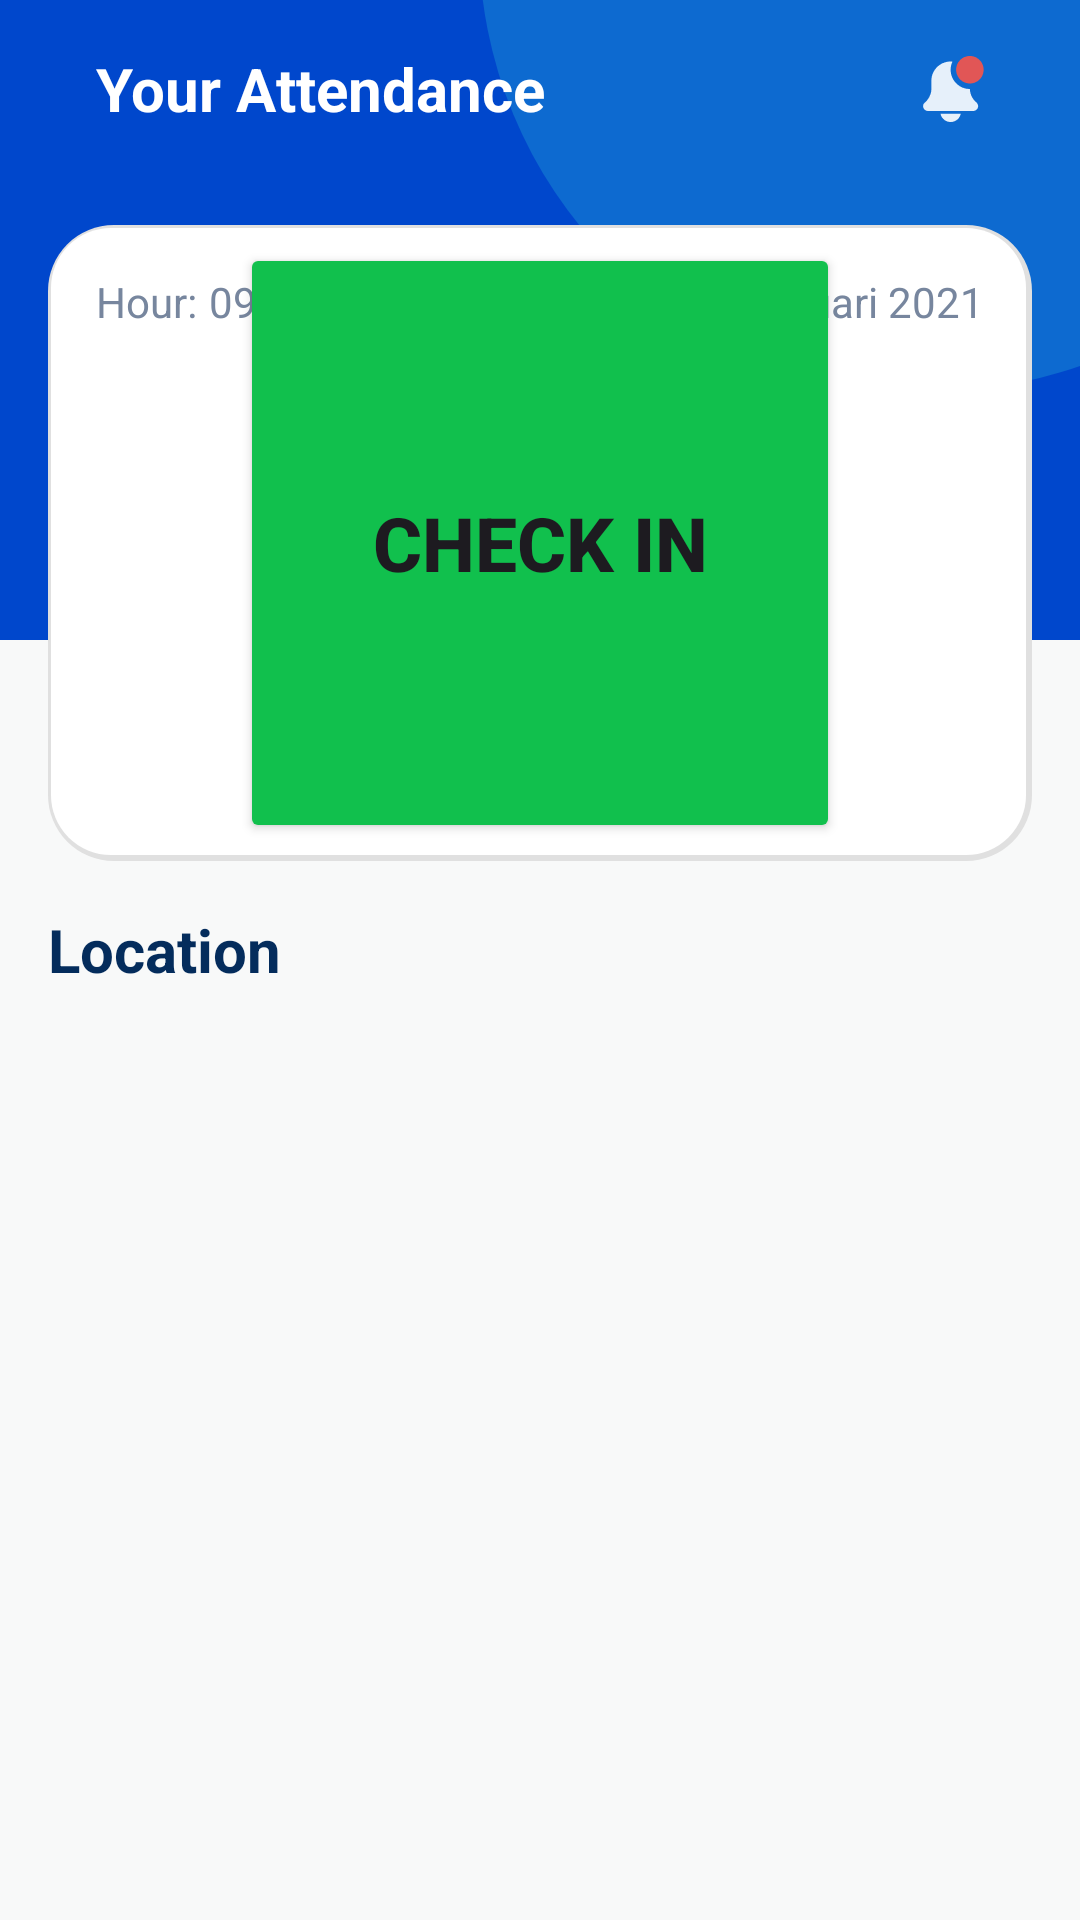

Write the Android layout XML for this screen, with the resource values it uses.
<!-- AndroidManifest.xml: application theme Theme.PhinconAttendance -->
<!-- res/layout/fragment_home.xml -->
<?xml version="1.0" encoding="utf-8"?>
<androidx.constraintlayout.widget.ConstraintLayout xmlns:android="http://schemas.android.com/apk/res/android"
    xmlns:app="http://schemas.android.com/apk/res-auto"
    xmlns:tools="http://schemas.android.com/tools"
    android:layout_width="match_parent"
    android:layout_height="match_parent"
    android:background="@color/all_background_bottom"
    tools:context=".ui.home.home.HomeFragment">

    <View
        android:id="@+id/v_home_background_top"
        android:layout_width="match_parent"
        android:layout_height="0dp"
        android:background="@color/all_background_top"
        app:layout_constraintBottom_toTopOf="@id/v_home_background_bottom"
        app:layout_constraintEnd_toEndOf="parent"
        app:layout_constraintStart_toStartOf="parent"
        app:layout_constraintTop_toTopOf="parent"
        app:layout_constraintVertical_weight="3" />

    <View
        android:id="@+id/v_home_background_bottom"
        android:layout_width="match_parent"
        android:layout_height="0dp"
        app:layout_constraintBottom_toBottomOf="parent"
        app:layout_constraintEnd_toEndOf="parent"
        app:layout_constraintStart_toStartOf="parent"
        app:layout_constraintTop_toBottomOf="@id/v_home_background_top"
        app:layout_constraintVertical_weight="6" />

    <View
        android:layout_width="300dp"
        android:layout_height="300dp"
        android:layout_marginTop="-170dp"
        android:layout_marginEnd="-100dp"
        android:layout_marginBottom="@dimen/margin_all_medium"
        android:background="@drawable/login_circle"
        app:layout_constraintEnd_toEndOf="parent"
        app:layout_constraintTop_toTopOf="parent" />

    <TextView
        android:id="@+id/tv_home_title"
        android:layout_width="0dp"
        android:layout_height="wrap_content"
        android:layout_marginStart="@dimen/margin_all_large"
        android:layout_marginTop="@dimen/margin_all_medium"
        android:layout_marginEnd="@dimen/margin_all_medium"
        android:text="@string/home_title"
        android:textColor="@color/white"
        android:textSize="@dimen/text_all_title"
        android:textStyle="bold"
        app:layout_constraintEnd_toStartOf="@id/iv_home_notification"
        app:layout_constraintStart_toStartOf="parent"
        app:layout_constraintTop_toTopOf="parent" />

    <ImageView
        android:id="@+id/iv_home_notification"
        android:layout_width="wrap_content"
        android:layout_height="0dp"
        android:layout_marginEnd="@dimen/margin_all_large"
        android:src="@mipmap/ic_notification"
        app:layout_constraintBottom_toBottomOf="@id/tv_home_title"
        app:layout_constraintEnd_toEndOf="parent"
        app:layout_constraintTop_toTopOf="@id/tv_home_title" />

    <View
        android:id="@+id/v_home_data"
        android:layout_width="match_parent"
        android:layout_height="0dp"
        android:layout_marginHorizontal="@dimen/margin_all_medium"
        android:layout_marginTop="@dimen/margin_all_large"
        android:background="@drawable/all_rectangle_rounded_20dp"
        app:layout_constraintBottom_toTopOf="@id/v_home_foreground_bottom"
        app:layout_constraintEnd_toEndOf="parent"
        app:layout_constraintStart_toStartOf="parent"
        app:layout_constraintTop_toBottomOf="@id/tv_home_title"
        app:layout_constraintVertical_weight="3" />

    <View
        android:id="@+id/v_home_foreground_bottom"
        android:layout_width="match_parent"
        android:layout_height="0dp"
        app:layout_constraintBottom_toBottomOf="parent"
        app:layout_constraintEnd_toEndOf="parent"
        app:layout_constraintStart_toStartOf="parent"
        app:layout_constraintTop_toBottomOf="@id/v_home_data"
        app:layout_constraintVertical_weight="5" />

    <TextView
        android:id="@+id/tv_home_hour_title"
        android:layout_width="wrap_content"
        android:layout_height="wrap_content"
        android:layout_marginStart="@dimen/margin_all_medium"
        android:layout_marginTop="@dimen/margin_all_medium"
        android:text="@string/home_hour_title"
        android:textColor="@color/all_text"
        app:layout_constraintStart_toStartOf="@id/v_home_data"
        app:layout_constraintTop_toTopOf="@id/v_home_data" />

    <TextView
        android:id="@+id/tv_home_hour"
        android:layout_width="wrap_content"
        android:layout_height="wrap_content"
        android:layout_marginStart="@dimen/margin_all_tiny"
        android:text="@string/home_hour_placeholder"
        android:textColor="@color/all_text"
        app:layout_constraintBottom_toBottomOf="@id/tv_home_hour_title"
        app:layout_constraintStart_toEndOf="@id/tv_home_hour_title"
        app:layout_constraintTop_toTopOf="@id/tv_home_hour_title" />

    <TextView
        android:id="@+id/tv_home_date"
        android:layout_width="wrap_content"
        android:layout_height="wrap_content"
        android:layout_marginTop="@dimen/margin_all_medium"
        android:layout_marginEnd="@dimen/margin_all_medium"
        android:text="@string/home_date_placeholder"
        android:textColor="@color/all_text"
        app:layout_constraintEnd_toEndOf="@id/v_home_data"
        app:layout_constraintTop_toTopOf="@id/v_home_data" />

    <Button
        android:id="@+id/btn_home_check_in"
        android:layout_width="200dp"
        android:layout_height="200dp"
        android:layout_margin="@dimen/margin_all_xlarge"
        android:backgroundTint="@color/home_check_in"
        android:text="@string/home_check_in"
        android:textAllCaps="true"
        android:textSize="@dimen/text_all_big"
        android:textStyle="bold"
        app:layout_constraintBottom_toBottomOf="@id/v_home_data"
        app:layout_constraintEnd_toEndOf="@id/v_home_data"
        app:layout_constraintStart_toStartOf="@id/v_home_data"
        app:layout_constraintTop_toTopOf="@id/v_home_data" />

    <Button
        android:id="@+id/btn_home_checkout"
        android:layout_width="200dp"
        android:layout_height="200dp"
        android:layout_margin="@dimen/margin_all_xlarge"
        android:backgroundTint="@color/home_checkout"
        android:text="@string/home_check_out"
        android:textAllCaps="true"
        android:textSize="@dimen/text_all_big"
        android:textStyle="bold"
        android:visibility="gone"
        app:layout_constraintBottom_toBottomOf="@id/v_home_data"
        app:layout_constraintEnd_toEndOf="@id/v_home_data"
        app:layout_constraintStart_toStartOf="@id/v_home_data"
        app:layout_constraintTop_toTopOf="@id/v_home_data" />

    <TextView
        android:id="@+id/tv_home_location"
        android:layout_width="match_parent"
        android:layout_height="wrap_content"
        android:layout_marginHorizontal="@dimen/margin_all_medium"
        android:layout_marginTop="@dimen/margin_all_medium"
        android:text="@string/home_location"
        android:textColor="@color/all_text_title"
        android:textSize="@dimen/text_all_title"
        android:textStyle="bold"
        app:layout_constraintEnd_toEndOf="parent"
        app:layout_constraintStart_toStartOf="parent"
        app:layout_constraintTop_toBottomOf="@id/v_home_data" />

    <androidx.recyclerview.widget.RecyclerView
        android:id="@+id/rv_home_location"
        android:layout_width="match_parent"
        android:layout_height="0dp"
        app:layout_constraintBottom_toBottomOf="parent"
        app:layout_constraintEnd_toEndOf="parent"
        app:layout_constraintStart_toStartOf="parent"
        app:layout_constraintTop_toBottomOf="@id/tv_home_location"
        tools:listitem="@layout/item_list" />

    <ProgressBar
        android:id="@+id/pb_home"
        android:layout_width="wrap_content"
        android:layout_height="wrap_content"
        android:visibility="gone"
        app:layout_constraintBottom_toBottomOf="parent"
        app:layout_constraintEnd_toEndOf="parent"
        app:layout_constraintStart_toStartOf="parent"
        app:layout_constraintTop_toTopOf="parent" />
</androidx.constraintlayout.widget.ConstraintLayout>
<!-- res/layout/item_list.xml (included above) -->
<?xml version="1.0" encoding="utf-8"?>
<androidx.cardview.widget.CardView xmlns:android="http://schemas.android.com/apk/res/android"
    xmlns:app="http://schemas.android.com/apk/res-auto"
    xmlns:tools="http://schemas.android.com/tools"
    android:id="@+id/cv_location"
    android:layout_width="match_parent"
    android:layout_height="wrap_content"
    android:layout_marginHorizontal="@dimen/margin_all_medium"
    android:layout_marginVertical="@dimen/margin_all_small"
    android:orientation="vertical"
    app:cardMaxElevation="@dimen/elevation_all_tiny"
    app:cardUseCompatPadding="true">

    <androidx.constraintlayout.widget.ConstraintLayout
        android:layout_width="match_parent"
        android:layout_height="match_parent">

        <androidx.constraintlayout.widget.ConstraintLayout
            android:id="@+id/v_item_list"
            android:layout_width="0dp"
            android:layout_height="wrap_content"
            android:layout_marginVertical="@dimen/margin_all_small"
            android:layout_marginStart="@dimen/margin_all_small"
            app:layout_constraintBottom_toBottomOf="parent"
            app:layout_constraintEnd_toStartOf="@id/tv_item_list_title"
            app:layout_constraintHorizontal_weight="1"
            app:layout_constraintStart_toStartOf="parent"
            app:layout_constraintTop_toTopOf="parent">

            <ImageView
                android:id="@+id/iv_item_list"
                android:layout_width="match_parent"
                android:layout_height="match_parent"
                android:src="@mipmap/ic_profile_placeholder"
                app:layout_constraintBottom_toBottomOf="parent"
                app:layout_constraintEnd_toEndOf="parent"
                app:layout_constraintStart_toStartOf="parent"
                app:layout_constraintTop_toTopOf="parent"
                tools:ignore="ContentDescription" />
        </androidx.constraintlayout.widget.ConstraintLayout>

        <TextView
            android:id="@+id/tv_item_list_title"
            android:layout_width="0dp"
            android:layout_height="wrap_content"
            android:layout_marginStart="@dimen/margin_all_small"
            android:layout_marginEnd="@dimen/margin_all_small"
            android:layout_marginBottom="@dimen/margin_all_small"
            android:text="@string/item_location_placeholder_title"
            android:textColor="@color/selector_item_color"
            android:textSize="@dimen/text_all_desc"
            android:textStyle="bold"
            app:layout_constraintBottom_toTopOf="@id/tv_item_list_desc"
            app:layout_constraintEnd_toEndOf="parent"
            app:layout_constraintHorizontal_weight="5"
            app:layout_constraintStart_toEndOf="@id/v_item_list"
            app:layout_constraintTop_toTopOf="@id/v_item_list" />

        <TextView
            android:id="@+id/tv_item_list_desc"
            android:layout_width="0dp"
            android:layout_height="wrap_content"
            android:layout_marginStart="@dimen/margin_all_small"
            android:layout_marginEnd="@dimen/margin_all_small"
            android:ellipsize="end"
            android:lines="1"
            android:maxLines="1"
            android:text="@string/item_location_placeholder_desc"
            android:textColor="@color/selector_item_color"
            android:textSize="@dimen/text_all_desc"
            app:layout_constraintBottom_toBottomOf="@id/v_item_list"
            app:layout_constraintEnd_toEndOf="parent"
            app:layout_constraintStart_toEndOf="@id/v_item_list"
            app:layout_constraintTop_toBottomOf="@id/tv_item_list_title" />
    </androidx.constraintlayout.widget.ConstraintLayout>
</androidx.cardview.widget.CardView>
<!-- resources referenced by this layout -->
<resources>
  <color name="all_background_bottom">#F8F9F9</color>
  <color name="all_background_top">#0047CC</color>
  <color name="all_text">#77869E</color>
  <color name="all_text_title">#042C5C</color>
  <color name="home_check_in">#11C04D</color>
  <color name="home_checkout">#F7B500</color>
  <color name="white">#FFFFFFFF</color>
  <dimen name="elevation_all_tiny">2dp</dimen>
  <dimen name="margin_all_large">32dp</dimen>
  <dimen name="margin_all_medium">16dp</dimen>
  <dimen name="margin_all_small">8dp</dimen>
  <dimen name="margin_all_tiny">4dp</dimen>
  <dimen name="margin_all_xlarge">64dp</dimen>
  <dimen name="text_all_big">25sp</dimen>
  <dimen name="text_all_desc">14sp</dimen>
  <dimen name="text_all_title">20sp</dimen>
  <!-- drawable all_rectangle_rounded_20dp (drawable) -->
  <?xml version="1.0" encoding="utf-8"?>
  <layer-list xmlns:android="http://schemas.android.com/apk/res/android">
      <item>
          <shape android:shape="rectangle">
              <solid android:color="#E0E0E0" />
              <corners android:radius="22dp" />
          </shape>
      </item>
      <item
          android:bottom="2dp"
          android:left="1dp"
          android:right="2dp"
          android:top="1dp">
          <shape android:shape="rectangle">
              <solid android:color="#FFFFFF" />
              <corners android:radius="20dp" />
          </shape>
      </item>
  </layer-list>
  <!-- drawable login_circle (drawable) -->
  <?xml version="1.0" encoding="utf-8"?>
  <shape xmlns:android="http://schemas.android.com/apk/res/android"
      android:shape="oval">
      <solid android:color="#0D6AD0" />
  </shape>
  <!-- mipmap ic_notification: png bitmap (mipmap-hdpi, 741 bytes) -->
  <!-- mipmap ic_profile_placeholder: png bitmap (mipmap-hdpi, 19824 bytes) -->
  <string name="home_check_in">Check in</string>
  <string name="home_check_out">Check out</string>
  <string name="home_date_placeholder">29 Januari 2021</string>
  <string name="home_hour_placeholder">09:00</string>
  <string name="home_hour_title">Hour: </string>
  <string name="home_location">Location</string>
  <string name="home_title">Your Attendance</string>
  <string name="item_location_placeholder_desc">Office. 88 @Kasablanca</string>
  <string name="item_location_placeholder_title">PT. Phincon</string>
  <style name="Theme.PhinconAttendance" parent="Base.Theme.PhinconAttendance" />
  <style name="Base.Theme.PhinconAttendance" parent="Theme.Material3.DayNight.NoActionBar">
          
          <item name="colorPrimary">@color/blue</item>
      </style>
  <color name="blue">#0063C6</color>
</resources>
